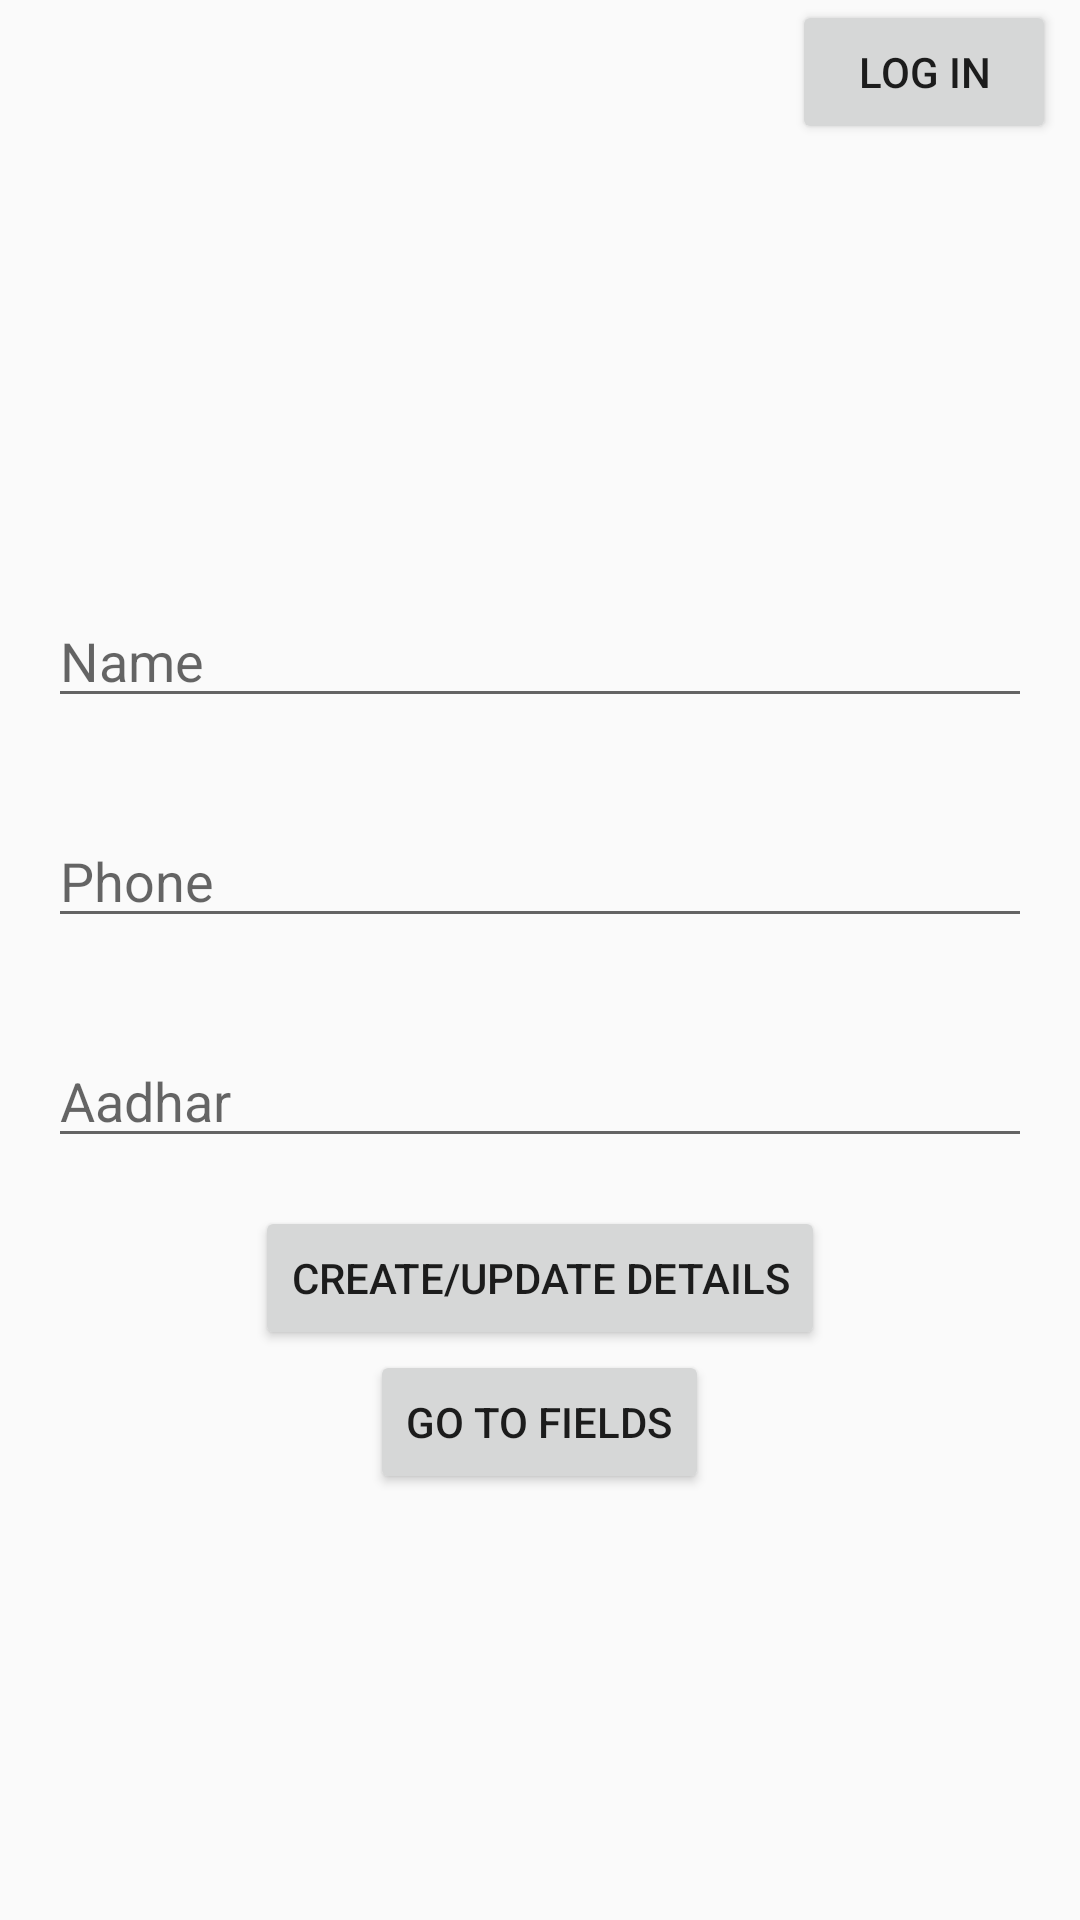

Reconstruct the res/layout file that produces this screen, plus the resources it refers to.
<!-- AndroidManifest.xml: application theme Theme.CcropAdvisory -->
<!-- res/layout/activity_main.xml -->
<?xml version="1.0" encoding="utf-8"?>
<RelativeLayout xmlns:android="http://schemas.android.com/apk/res/android"
    xmlns:app="http://schemas.android.com/apk/res-auto"
    xmlns:tools="http://schemas.android.com/tools"
    android:layout_width="match_parent"
    android:layout_height="match_parent"
    tools:context=".MainActivity">









    <Button
        android:id="@+id/login"
        android:layout_width="wrap_content"
        android:layout_height="wrap_content"
        android:layout_alignParentEnd="true"
        android:layout_marginEnd="8dp"
        android:visibility="visible"
        android:text="@string/log_in" />

    <EditText
        android:id="@+id/name"
        android:layout_width="match_parent"
        android:layout_height="wrap_content"
        android:layout_marginTop="150dp"
        android:layout_below="@id/login"
        android:layout_marginLeft="16dp"
        android:layout_marginBottom="16dp"
        android:layout_marginRight="16dp"
        android:hint="Name" />

    <EditText
        android:id="@+id/phone"
        android:layout_width="match_parent"
        android:layout_height="wrap_content"
        android:layout_below="@id/name"
        android:layout_marginStart="16dp"
        android:layout_marginTop="16dp"
        android:layout_marginEnd="16dp"
        android:layout_marginBottom="16dp"
        android:hint="Phone" />

    <EditText
        android:id="@+id/aadhar"
        android:layout_width="match_parent"
        android:layout_height="wrap_content"
        android:layout_below="@id/phone"
        android:layout_marginStart="16dp"
        android:layout_marginTop="16dp"
        android:layout_marginEnd="16dp"
        android:layout_marginBottom="16dp"
        android:hint="Aadhar" />

    <Button
        android:id="@+id/submit"
        android:layout_width="wrap_content"
        android:layout_height="wrap_content"
        android:layout_below="@id/aadhar"
        android:layout_centerInParent="true"
        android:text="Create/Update Details" />

    <Button
        android:id="@+id/gotoFields"
        android:layout_width="wrap_content"
        android:layout_height="wrap_content"
        android:layout_below="@id/submit"
        android:layout_centerInParent="true"
        android:text="Go To Fields" />

</RelativeLayout>
<!-- resources referenced by this layout -->
<resources>
  <color name="colorPrimary">#6200EE</color>
  <color name="white">#FFFFFF</color>
  <string name="app_name">Crop Advisory</string>
  <string name="log_in">Log In</string>
  <style name="Theme.CcropAdvisory" parent="Theme.MaterialComponents.DayNight.NoActionBar.Bridge">
          <item name="android:forceDarkAllowed" tools:targetApi="q">false</item>
          
          <item name="colorPrimary">@color/purple_500</item>
          <item name="colorPrimaryVariant">@color/purple_700</item>
          <item name="colorOnPrimary">@color/white</item>
          
          <item name="colorSecondary">@color/teal_200</item>
          <item name="colorSecondaryVariant">@color/teal_700</item>
          <item name="colorOnSecondary">@color/black</item>
          
          <item name="android:statusBarColor" tools:targetApi="l">?attr/colorPrimaryVariant</item>
          
      </style>
  <color name="purple_500">#FF6200EE</color>
  <color name="purple_700">#FF3700B3</color>
  <color name="teal_200">#FF03DAC5</color>
  <color name="teal_700">#FF018786</color>
  <color name="black">#000000</color>
</resources>
